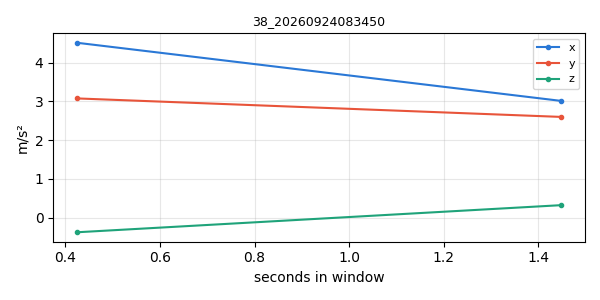

Values plotted in this chart, from the file beside it:
timestamp, x, y, z
1790202881, 4.512, 3.076, -0.3781
1790202882, 3.013, 2.599, 0.3206
